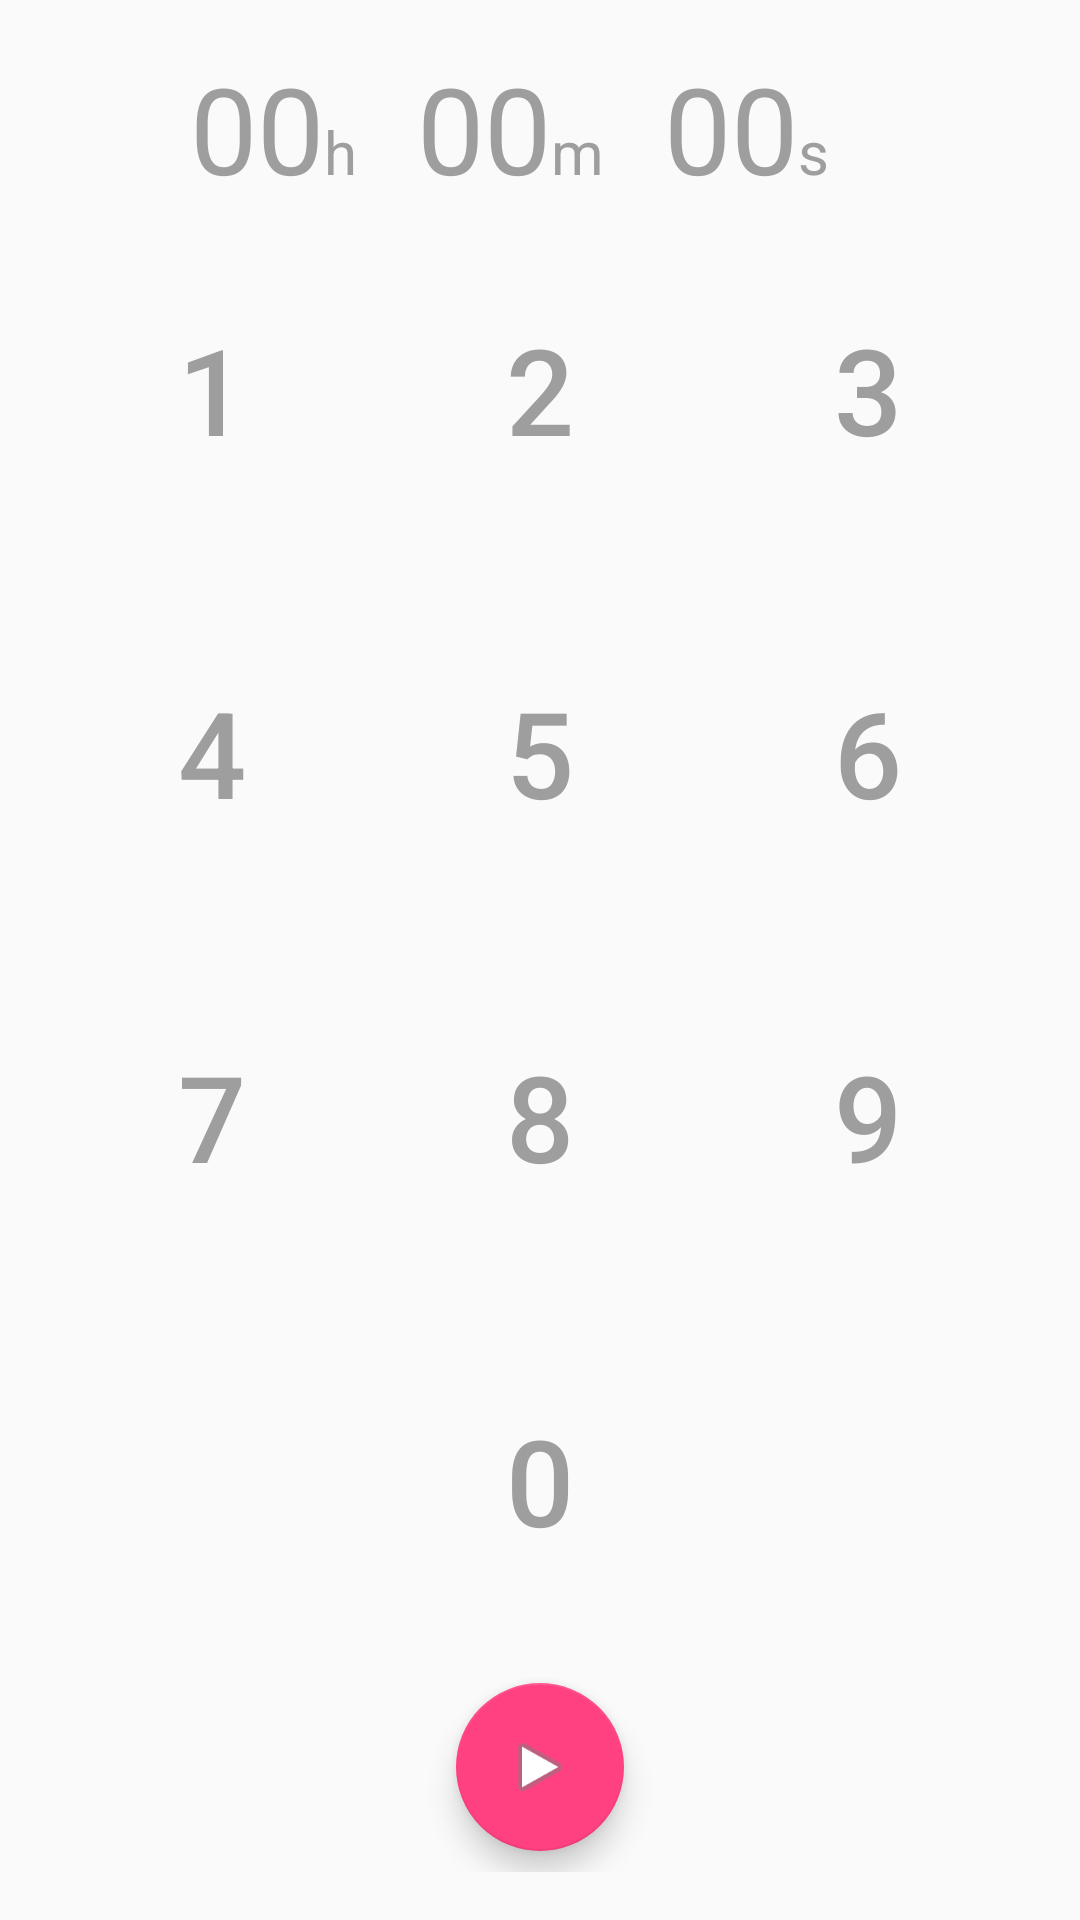

Produce the Android XML layout that renders to this screen, including the resource entries it uses.
<!-- AndroidManifest.xml: application theme AppTheme -->
<!-- res/layout/fragment_set_timer.xml -->
<?xml version="1.0" encoding="utf-8"?>
<LinearLayout xmlns:android="http://schemas.android.com/apk/res/android"
              android:id="@+id/content"
              android:layout_width="match_parent"
              android:layout_height="match_parent"
              android:orientation="vertical"
              android:paddingBottom="@dimen/activity_vertical_margin"
              android:paddingLeft="@dimen/activity_horizontal_margin"
              android:paddingRight="@dimen/activity_horizontal_margin"
              android:paddingTop="@dimen/activity_vertical_margin">

	<LinearLayout
		android:layout_width="match_parent"
		android:layout_height="wrap_content"
		android:orientation="horizontal">

		<View style="@style/blank_view"/>

		<TextView
			android:id="@+id/tv_hours"
			style="@style/display_digit_a"
			android:text="@string/default_display_digit"/>

		<TextView
			android:id="@+id/tv_hours2"
			style="@style/display_digit"
			android:text="@string/default_display_digit"/>

		<TextView
			style="@style/display_digit_text"
			android:text="@string/hours_text"/>

		<TextView
			android:id="@+id/tv_minutes"
			style="@style/display_digit_a"
			android:text="@string/default_display_digit"/>

		<TextView
			android:id="@+id/tv_minutes2"
			style="@style/display_digit"
			android:text="@string/default_display_digit"/>

		<TextView
			style="@style/display_digit_text"
			android:text="@string/minute_text"/>

		<TextView
			android:id="@+id/tv_secs"
			style="@style/display_digit_a"
			android:text="@string/default_display_digit"/>

		<TextView
			android:id="@+id/tv_secs2"
			style="@style/display_digit"
			android:text="@string/default_display_digit"/>

		<TextView
			style="@style/display_digit_text"
			android:text="@string/secs_text"/>

		<View style="@style/blank_view"/>

		<ImageButton
			android:id="@+id/ib_delete"
			android:layout_width="@dimen/backspace_size"
			android:layout_height="@dimen/backspace_size"
			android:background="@android:color/transparent"
			android:contentDescription="@string/cd_ib_delete"
			android:src="@drawable/ic_backspace_"
			android:scaleType="fitXY"
			android:tint="@android:color/darker_gray"/>
	</LinearLayout>

	<LinearLayout
		android:layout_width="match_parent"
		android:layout_height="0dp"
		android:layout_weight="1"
		android:orientation="vertical">

		<LinearLayout style="@style/digit_row">

			<Button
				android:id="@+id/b_digit1"
				style="@style/button_digit"
				android:text="@string/digit_1"/>

			<Button
				android:id="@+id/b_digit2"
				style="@style/button_digit"
				android:text="@string/digit_2"/>

			<Button
				android:id="@+id/b_digit3"
				style="@style/button_digit"
				android:text="@string/digit_3"/>
		</LinearLayout>

		<LinearLayout style="@style/digit_row">

			<Button
				android:id="@+id/b_digit4"
				style="@style/button_digit"
				android:text="@string/digit_4"/>

			<Button
				android:id="@+id/b_digit5"
				style="@style/button_digit"
				android:text="@string/digit_5"/>

			<Button
				android:id="@+id/b_digit6"
				style="@style/button_digit"
				android:text="@string/digit_6"/>
		</LinearLayout>

		<LinearLayout style="@style/digit_row">

			<Button
				android:id="@+id/b_digit7"
				style="@style/button_digit"
				android:text="@string/digit_7"/>

			<Button
				android:id="@+id/b_digit8"
				style="@style/button_digit"
				android:text="@string/digit_8"/>

			<Button
				android:id="@+id/b_digit9"
				style="@style/button_digit"
				android:text="@string/digit_9"/>
		</LinearLayout>

		<LinearLayout style="@style/digit_row">

			<View style="@style/blank_view"/>

			<Button
				android:id="@+id/b_digit0"
				style="@style/button_digit"
				android:text="@string/digit_0"/>

			<View style="@style/blank_view"/>
		</LinearLayout>
	</LinearLayout>

	<RelativeLayout
		android:layout_width="match_parent"
		android:layout_height="70dp">

		<android.support.design.widget.FloatingActionButton
			android:id="@+id/fab_start_timer"
			android:layout_width="wrap_content"
			android:layout_height="wrap_content"
			android:layout_centerInParent="true"
			android:elevation="6dp"
			android:src="@android:drawable/ic_media_play"/>

	</RelativeLayout>


</LinearLayout>
<!-- resources referenced by this layout -->
<resources>
  <dimen name="activity_horizontal_margin">16dp</dimen>
  <dimen name="activity_vertical_margin">16dp</dimen>
  <dimen name="backspace_size">40dp</dimen>
  <string name="cd_ib_delete">Backspace</string>
  <string name="default_display_digit">0</string>
  <string name="digit_0">0</string>
  <string name="digit_1">1</string>
  <string name="digit_2">2</string>
  <string name="digit_3">3</string>
  <string name="digit_4">4</string>
  <string name="digit_5">5</string>
  <string name="digit_6">6</string>
  <string name="digit_7">7</string>
  <string name="digit_8">8</string>
  <string name="digit_9">9</string>
  <string name="hours_text">h</string>
  <string name="minute_text">m</string>
  <string name="secs_text">s</string>
  <style name="blank_view">
          <item name="android:layout_width">0dp</item>
          <item name="android:layout_height">0dp</item>
          <item name="android:layout_weight">1</item>
      </style>
  <style name="button_digit" parent="android:Widget.Material.Button.Borderless">
          <item name="android:layout_width">0dp</item>
          <item name="android:layout_height">match_parent</item>
          <item name="android:layout_weight">1</item>
          <item name="android:textSize">40sp</item>
          <item name="android:textColor">#9e9e9e</item>
          <item name="android:gravity">center_horizontal|center_vertical</item>
      </style>
  <style name="digit_row">
          <item name="android:layout_height">0dp</item>
          <item name="android:layout_width">match_parent</item>
          <item name="android:layout_weight">1</item>
      </style>
  <style name="display_digit">
          <item name="android:layout_width">wrap_content</item>
          <item name="android:layout_height">wrap_content</item>
          <item name="android:textColor">#9e9e9e</item>
          <item name="android:textSize">40sp</item>
      </style>
  <style name="display_digit_a" parent="display_digit">
          <item name="android:paddingStart">20dp</item>
      </style>
  <style name="display_digit_text" parent="display_digit">
          <item name="android:textSize">20sp</item>
      </style>
  <style name="AppTheme" parent="Theme.AppCompat.Light.DarkActionBar">
          
          <item name="colorPrimary">@color/colorPrimary</item>
          <item name="colorPrimaryDark">@color/colorPrimaryDark</item>
          <item name="colorAccent">@color/colorAccent</item>
      </style>
  <color name="colorPrimary">#3F51B5</color>
  <color name="colorPrimaryDark">#303F9F</color>
  <color name="colorAccent">#FF4081</color>
</resources>
